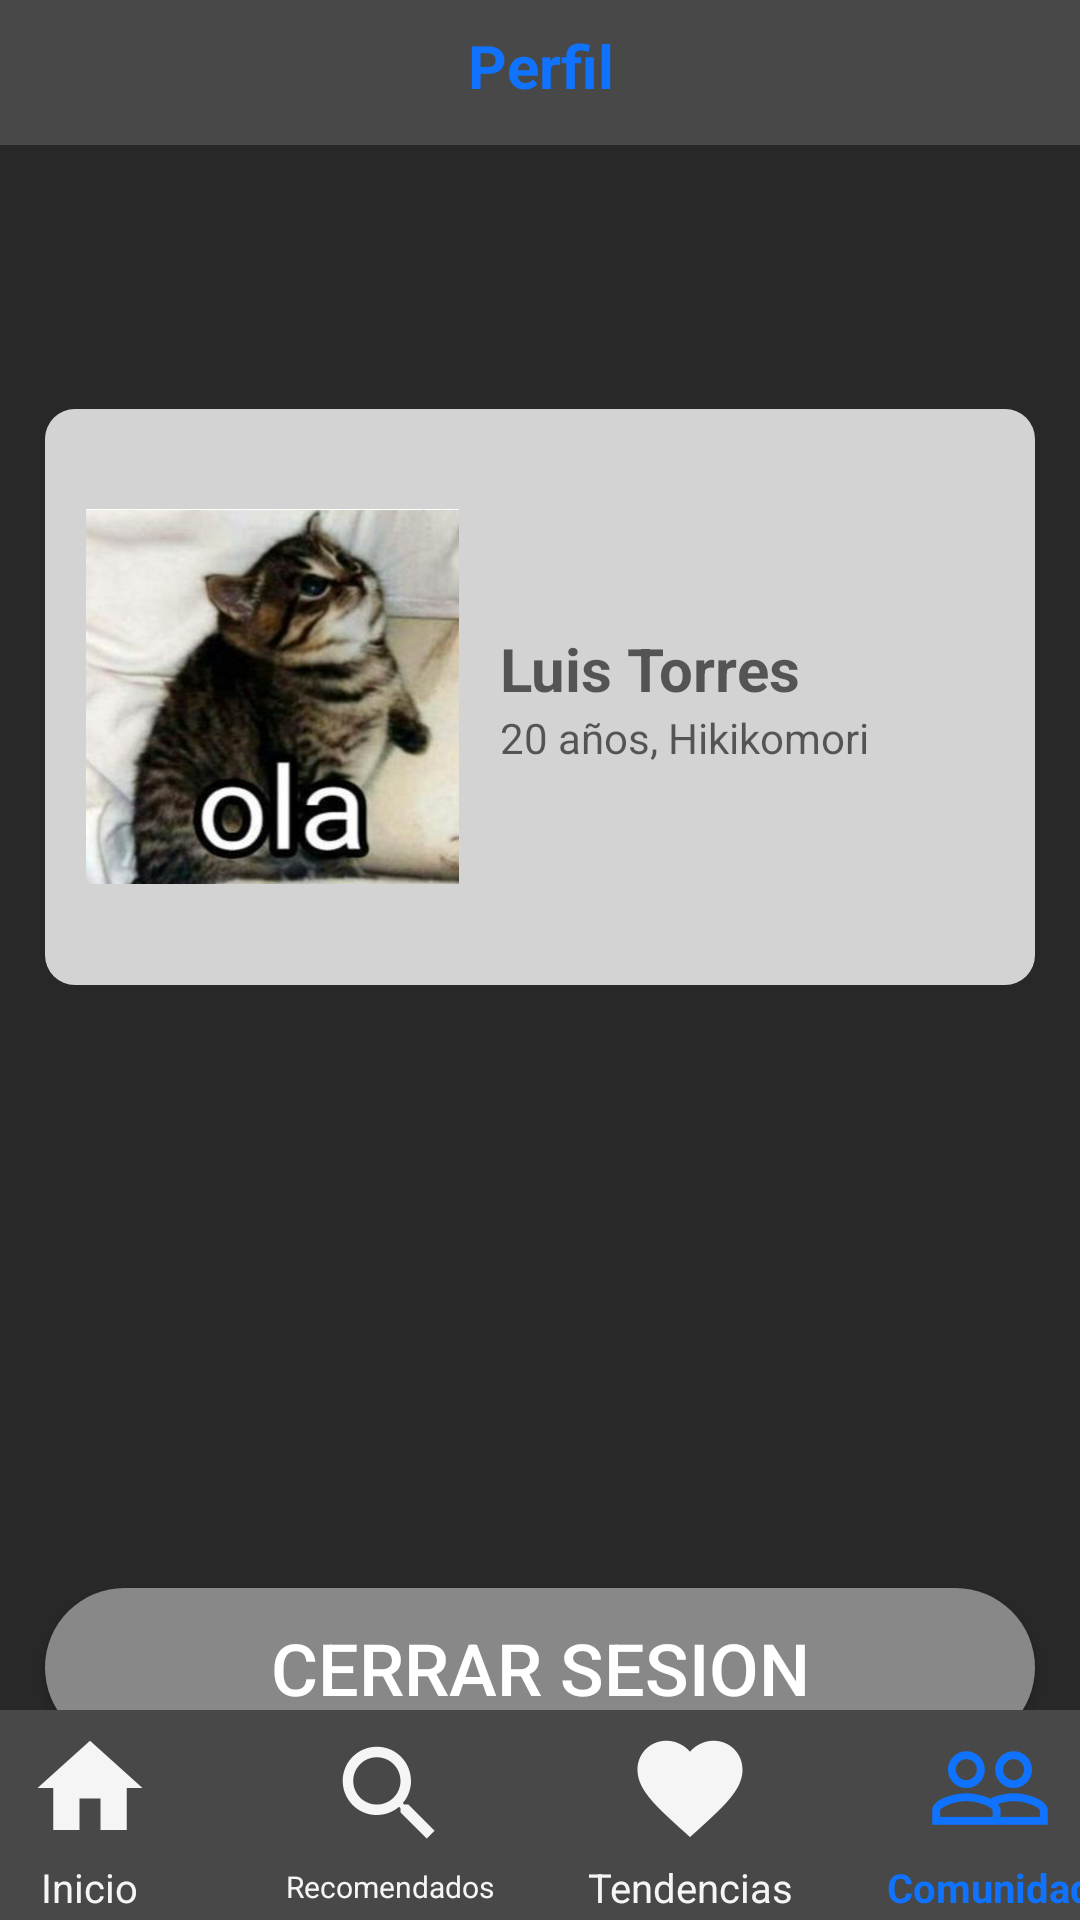

Android layout source for this screen:
<!-- AndroidManifest.xml: application theme AppTheme -->
<!-- res/layout/perfil.xml -->
<?xml version="1.0" encoding="utf-8"?>
<RelativeLayout xmlns:android="http://schemas.android.com/apk/res/android"
    xmlns:tools="http://schemas.android.com/tools"
    android:layout_width="match_parent"
    android:layout_height="match_parent"
    xmlns:app="http://schemas.android.com/apk/res-auto">

    

    

    <RelativeLayout
        android:id="@+id/header"
        android:layout_width="match_parent"
        android:layout_height="50dp"
        android:layout_alignParentTop="true"
        android:layout_marginTop="-2dp"
        android:background="#484848"
        android:gravity="center">
        <LinearLayout
            android:layout_width="match_parent"
            android:orientation="vertical"
            android:layout_height="match_parent">

            <TextView
                android:id="@+id/name"
                android:layout_width="match_parent"
                android:textStyle="bold"
                android:layout_height="wrap_content"
                android:layout_marginTop="10dp"
                android:gravity="center"
                android:text="Perfil"
                android:textColor="#0F73FF"
                android:textSize="20sp" />

        </LinearLayout>


    </RelativeLayout>

    <LinearLayout
        android:id="@+id/footer"
        android:layout_width="match_parent"
        android:layout_height="70dp"
        android:orientation="horizontal"
        android:layout_alignParentBottom="true"
        android:background="#484848"
        android:gravity="center" >
        <LinearLayout
            android:layout_width="100dp"
            android:orientation="vertical"
            android:gravity="center"
            android:layout_height="wrap_content">
            <ImageButton
                android:id="@+id/btnHome"
                android:layout_width="wrap_content"
                android:layout_height="wrap_content"
                android:layout_weight="1"
                android:background="#484848"
                android:src="@mipmap/inactive_home" />
            <TextView
                android:layout_width="wrap_content"
                android:layout_height="wrap_content"
                android:text="Inicio"
                android:gravity="center"
                android:textColor="#F5F5F5"
                android:textSize="40px" />
        </LinearLayout>
        <LinearLayout
            android:layout_width="100dp"
            android:orientation="vertical"
            android:gravity="center"
            android:layout_height="wrap_content">
            <ImageButton
                android:id="@+id/btnSearch"
                android:layout_width="wrap_content"
                android:layout_height="wrap_content"
                android:layout_weight="1"
                android:background="#484848"
                android:src="@mipmap/inactive_search" />
            <TextView
                android:layout_width="wrap_content"
                android:layout_height="wrap_content"
                android:text="Recomendados"
                android:gravity="center"
                android:textColor="#F5F5F5"
                android:textSize="30px" />
        </LinearLayout>
        <LinearLayout
            android:layout_width="100dp"
            android:orientation="vertical"
            android:gravity="center"
            android:layout_height="wrap_content">
            <ImageButton
                android:id="@+id/btnTendencies"
                android:layout_width="wrap_content"
                android:layout_height="wrap_content"
                android:layout_weight="1"
                android:background="#484848"
                android:src="@mipmap/inactive_tendencies" />
            <TextView
                android:layout_width="wrap_content"
                android:layout_height="wrap_content"
                android:text="Tendencias"
                android:gravity="center"
                android:textColor="#F5F5F5"
                android:textSize="40px" />
        </LinearLayout>
        <LinearLayout
            android:layout_width="100dp"
            android:orientation="vertical"
            android:gravity="center"
            android:layout_height="wrap_content">
            <ImageButton
                android:id="@+id/btnCommunity"
                android:layout_width="wrap_content"
                android:layout_height="wrap_content"
                android:layout_weight="1"
                android:background="#484848"
                android:src="@mipmap/active_community" />
            <TextView
                android:layout_width="wrap_content"
                android:layout_height="wrap_content"
                android:text="Comunidad"
                android:gravity="center"
                android:textStyle="bold"
                android:textColor="#0F73FF"
                android:textSize="40px" />
        </LinearLayout>
    </LinearLayout>

    

    <RelativeLayout
        android:id="@+id/content"
        android:layout_width="fill_parent"
        android:layout_height="fill_parent"
        android:layout_above="@id/footer"
        android:layout_below="@id/header"
        android:background="#282828"
        android:gravity="center" >


        <LinearLayout
            android:layout_width="match_parent"
            android:layout_height="192dp"
            android:layout_above="@id/CerrarSesion"
            android:layout_gravity="center"
            android:layout_marginHorizontal="15dp"
            android:layout_marginTop="300px"
            android:layout_marginBottom="176dp"
            android:background="@drawable/text">

            <ImageView
                android:layout_width="125dp"
                android:layout_height="125dp"
                android:layout_gravity="center"
                android:layout_margin="40px"
                android:src="@drawable/perfil" />

            <LinearLayout
                android:layout_width="wrap_content"
                android:layout_height="wrap_content"
                android:layout_gravity="center"
                android:layout_marginRight="15dp"
                android:orientation="vertical">

                <TextView
                    android:id="@+id/UserName"
                    android:layout_width="wrap_content"
                    android:layout_height="wrap_content"
                    android:textStyle="bold"
                    android:hint="Luis Torres"
                    android:textColor="#000000"
                    android:textSize="20dp" />

                <TextView
                    android:id="@+id/Email"
                    android:layout_width="wrap_content"
                    android:layout_height="wrap_content"
                    android:hint="20 años, Hikikomori" />


            </LinearLayout>
        </LinearLayout>

        <Button
            android:id="@+id/CerrarSesion"
            android:layout_width="match_parent"
            android:layout_marginTop="25dp"
            android:layout_marginHorizontal="15dp"
            android:layout_height="53dp"
            android:layout_gravity="center"
            android:background="@drawable/buttons"
            android:text="Cerrar Sesion"
            android:textColor="#FFFFFF"
            android:textSize="24sp" />
    </RelativeLayout>
</RelativeLayout>
<!-- resources referenced by this layout -->
<resources>
  <!-- drawable buttons (drawable) -->
  <?xml version="1.0" encoding="utf-8"?>
  <shape xmlns:android="http://schemas.android.com/apk/res/android">
  
      <solid android:color="#888888"/>
      <corners android:radius="50dp"/>
  </shape>
  <!-- drawable perfil: jpeg bitmap (drawable, 58536 bytes) -->
  <!-- drawable text (drawable) -->
  <?xml version="1.0" encoding="utf-8"?>
  <shape xmlns:android="http://schemas.android.com/apk/res/android">
  
      <solid android:color="#D3D3D3"/>
      <corners android:radius="10dp"/>
  </shape>
  <!-- mipmap active_community: png bitmap (mipmap-hdpi, 1157 bytes) -->
  <!-- mipmap inactive_home: png bitmap (mipmap-hdpi, 598 bytes) -->
  <!-- mipmap inactive_search: png bitmap (mipmap-hdpi, 1165 bytes) -->
  <!-- mipmap inactive_tendencies: png bitmap (mipmap-hdpi, 1086 bytes) -->
  <style name="AppTheme" parent="Theme.AppCompat.Light.NoActionBar">
          
          <item name="colorPrimary">#282828</item>
          <item name="colorPrimaryDark">#282828</item>
          <item name="colorAccent">@color/colorAccent</item>
      </style>
  <!-- not gathered from this repository: default colours our renderer supplied (Android Studio template values) -->
  <color name="colorAccent">#FF03DAC5</color>
</resources>
